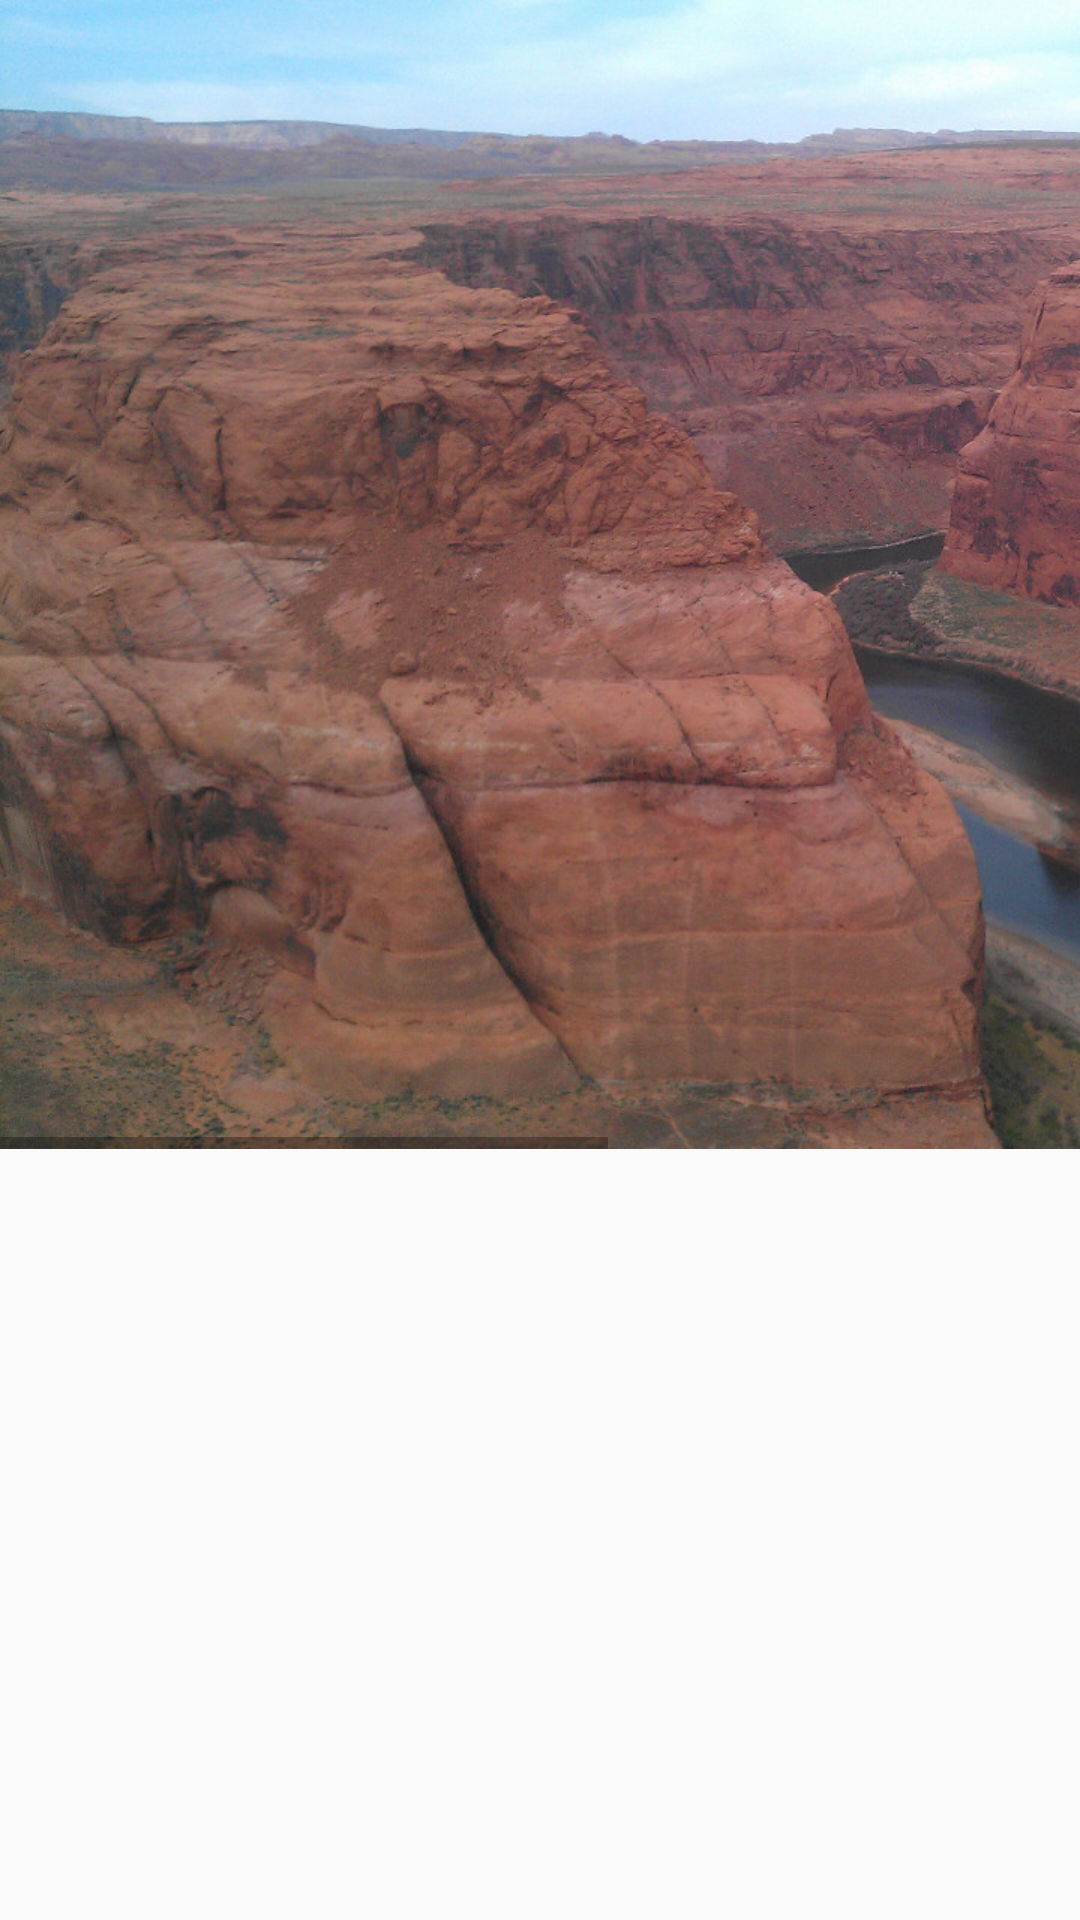

The Android layout XML behind this screen, and the referenced resources:
<!-- AndroidManifest.xml: application theme AppTheme -->
<!-- res/layout/horseshoe.xml -->
<?xml version="1.0" encoding="utf-8"?>
<ScrollView xmlns:android="http://schemas.android.com/apk/res/android"
    android:layout_width="wrap_content"
    android:layout_height="wrap_content">
    <HorizontalScrollView
        android:layout_width="wrap_content"
        android:layout_height="wrap_content">
        <ImageView
            android:layout_width="match_parent"
            android:layout_height="match_parent"
            android:src="@drawable/horseshoe"/>
    </HorizontalScrollView>
</ScrollView>
<!-- resources referenced by this layout -->
<resources>
  <!-- drawable horseshoe: jpg bitmap (drawable-xhdpi, 309426 bytes) -->
  <style name="AppTheme" parent="Theme.AppCompat.Light.DarkActionBar">
          
  
          <item name="android:textAllCaps">false</item>
          <item name="colorPrimary">@color/colorPrimary</item>
          <item name="colorPrimaryDark">@color/colorPrimaryDark</item>
          <item name="colorAccent">@color/colorAccent</item>
      </style>
  <color name="colorPrimary">#3F51B5</color>
  <color name="colorPrimaryDark">#303F9F</color>
  <color name="colorAccent">#FF4081</color>
</resources>
